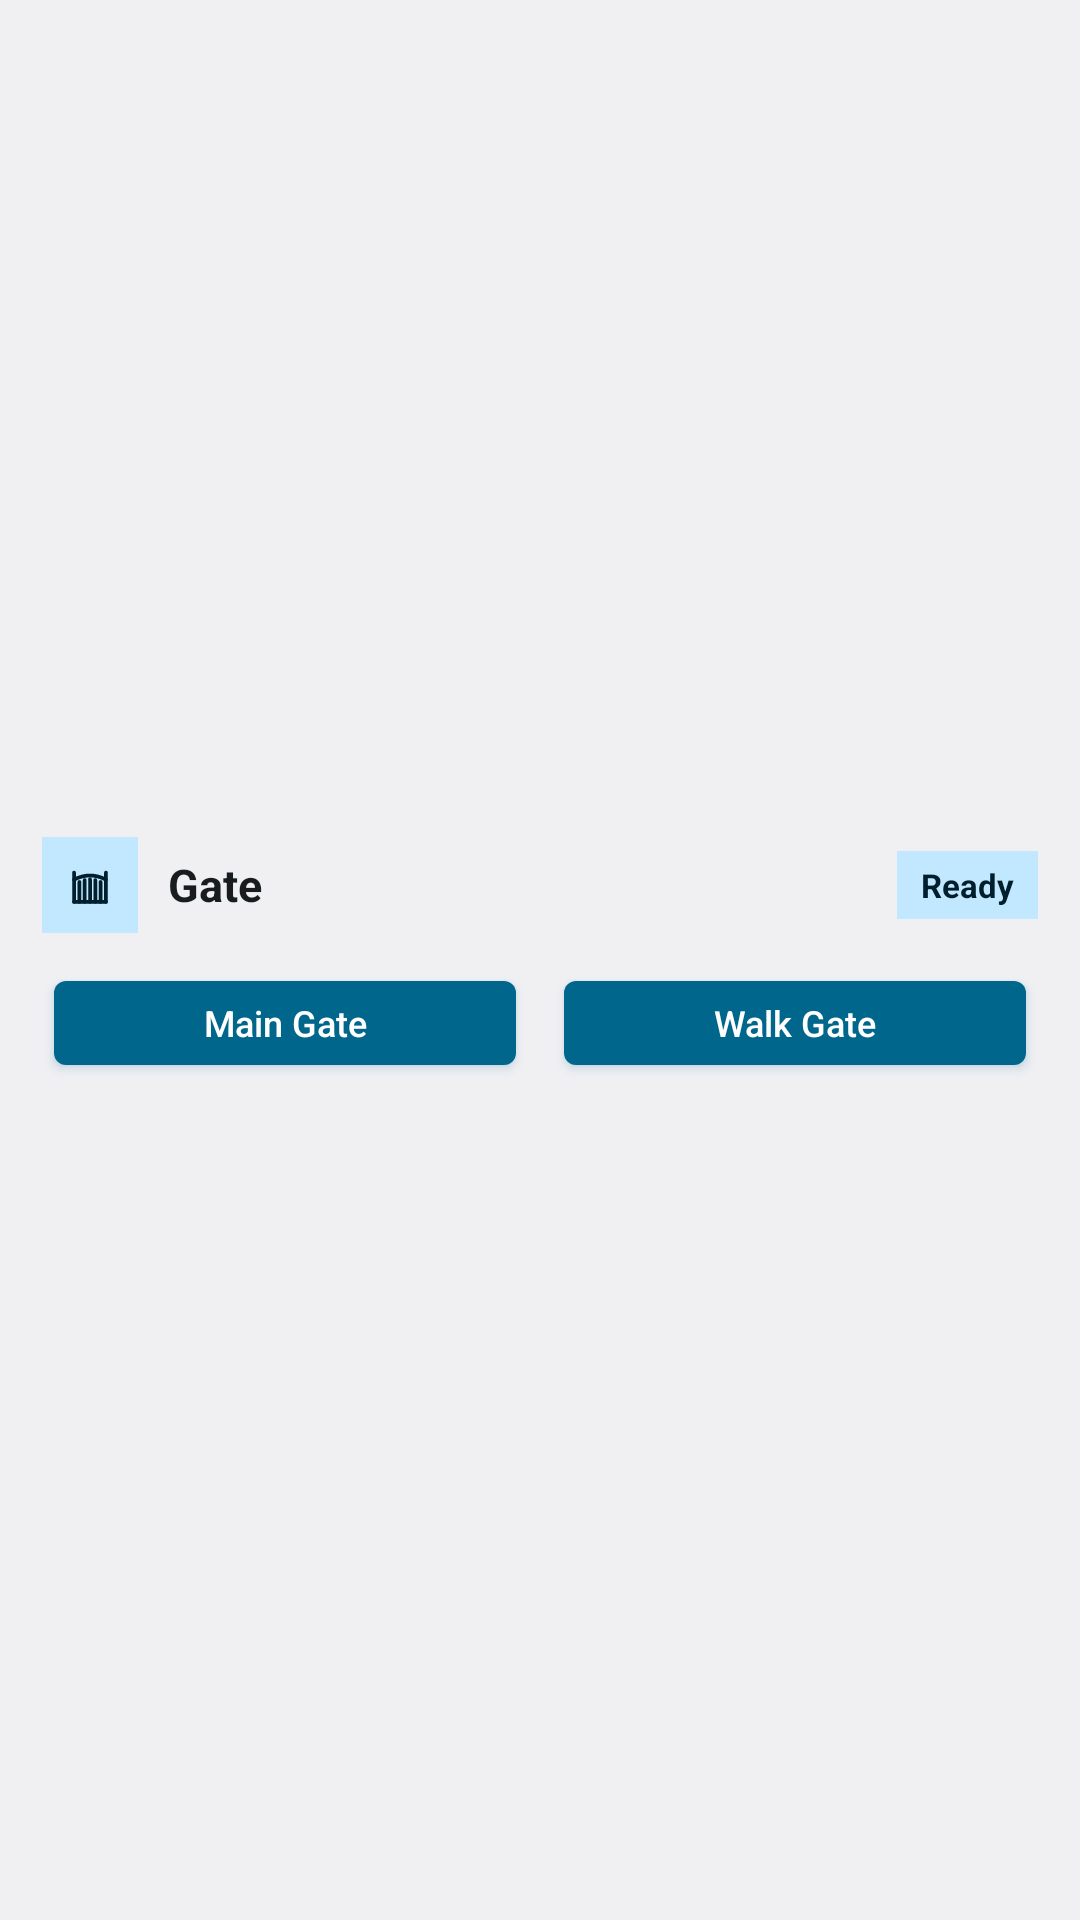

The Android layout XML behind this screen, and the referenced resources:
<!-- AndroidManifest.xml: application theme Theme.DoorkingGate -->
<!-- res/layout/widget_preview_gate_quick.xml -->
<?xml version="1.0" encoding="utf-8"?>
<LinearLayout xmlns:android="http://schemas.android.com/apk/res/android"
    xmlns:tools="http://schemas.android.com/tools"
    android:id="@android:id/background"
    android:layout_width="match_parent"
    android:layout_height="match_parent"
    android:background="?android:attr/colorBackground"
    android:gravity="center_vertical"
    android:orientation="vertical"
    android:padding="14dp"
    android:theme="@android:style/Theme.DeviceDefault.DayNight"
    tools:ignore="HardcodedText">

    <LinearLayout
        android:layout_width="match_parent"
        android:layout_height="wrap_content"
        android:gravity="center_vertical"
        android:orientation="horizontal">

        <ImageView
            android:layout_width="32dp"
            android:layout_height="32dp"
            android:background="@android:color/system_accent1_100"
            android:importantForAccessibility="no"
            android:padding="6dp"
            android:src="@drawable/ic_widget_gate"
            android:tint="@android:color/system_accent1_900" />

        <TextView
            android:layout_width="0dp"
            android:layout_height="wrap_content"
            android:layout_marginStart="10dp"
            android:layout_weight="1"
            android:ellipsize="end"
            android:maxLines="1"
            android:text="Gate"
            android:textColor="?android:attr/textColorPrimary"
            android:textSize="15sp"
            android:textStyle="bold" />

        <TextView
            android:layout_width="wrap_content"
            android:layout_height="wrap_content"
            android:background="@android:color/system_accent1_100"
            android:maxLines="1"
            android:paddingHorizontal="8dp"
            android:paddingVertical="4dp"
            android:text="Ready"
            android:textColor="@android:color/system_accent1_900"
            android:textSize="11sp"
            android:textStyle="bold" />
    </LinearLayout>

    <LinearLayout
        android:layout_width="match_parent"
        android:layout_height="wrap_content"
        android:layout_marginTop="10dp"
        android:orientation="horizontal">

        <Button
            style="@android:style/Widget.DeviceDefault.Button.Colored"
            android:layout_width="0dp"
            android:layout_height="40dp"
            android:layout_weight="1"
            android:backgroundTint="@android:color/system_accent1_600"
            android:clickable="false"
            android:ellipsize="end"
            android:maxLines="1"
            android:text="Main Gate"
            android:textAllCaps="false"
            android:textColor="@android:color/system_accent1_0"
            android:textSize="12sp" />

        <Button
            style="@android:style/Widget.DeviceDefault.Button.Colored"
            android:layout_width="0dp"
            android:layout_height="40dp"
            android:layout_marginStart="8dp"
            android:layout_weight="1"
            android:backgroundTint="@android:color/system_accent1_600"
            android:clickable="false"
            android:ellipsize="end"
            android:maxLines="1"
            android:text="Walk Gate"
            android:textAllCaps="false"
            android:textColor="@android:color/system_accent1_0"
            android:textSize="12sp" />
    </LinearLayout>
</LinearLayout>
<!-- resources referenced by this layout -->
<resources>
  <!-- drawable ic_widget_gate (drawable) -->
  <?xml version="1.0" encoding="utf-8"?>
  <vector xmlns:android="http://schemas.android.com/apk/res/android"
      android:width="24dp"
      android:height="24dp"
      android:viewportWidth="512"
      android:viewportHeight="512">
      <path
          android:pathData="M120,400V150M392,400V150"
          android:strokeColor="#FFFFFFFF"
          android:strokeWidth="32"
          android:strokeLineCap="round"
          android:strokeLineJoin="round" />
      <path
          android:pathData="M120,210q136,-70 272,0M120,400h272"
          android:strokeColor="#FFFFFFFF"
          android:strokeWidth="32"
          android:strokeLineCap="round"
          android:strokeLineJoin="round" />
      <path
          android:pathData="M166,230v170M211,214v186M256,208v192M301,214v186M346,230v170"
          android:strokeColor="#FFFFFFFF"
          android:strokeWidth="32"
          android:strokeLineCap="round"
          android:strokeLineJoin="round" />
  </vector>
  <style name="Theme.DoorkingGate" parent="android:Theme.Material.Light.NoActionBar" />
</resources>
